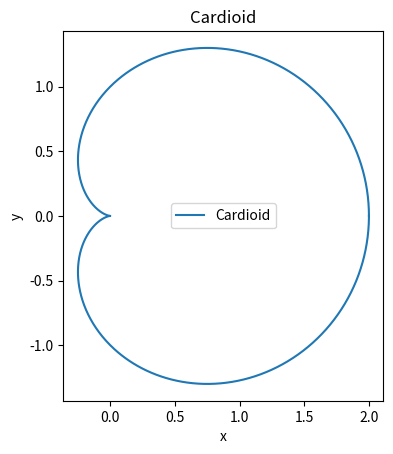

Write Python code to recreate this figure.
import numpy as np
import matplotlib.pyplot as plt

# Define the angle values
theta = np.linspace(0, 2*np.pi, 1000)
# Define the scaling factor
a = 1
# Calculate the radial values (r)
r = a * (1 + np.cos(theta))

# Convert polar coordinates to Cartesian coordinates
x = r * np.cos(theta)
y = r * np.sin(theta)

# Create a figure and axes
fig, ax = plt.subplots()

# Plot the cardioid
ax.plot(x, y, label='Cardioid')
ax.set_title('Cardioid')
ax.set_xlabel('x')
ax.set_ylabel('y')
ax.set_aspect('equal')
ax.legend()
plt.show()
